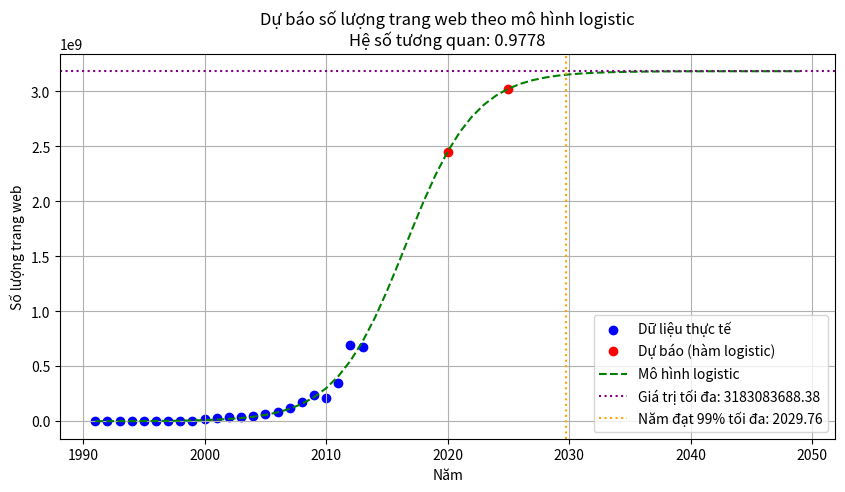

The matplotlib source for this figure:
from scipy.optimize import curve_fit
import numpy as np
import matplotlib.pyplot as plt

# Dữ liệu số lượng trang web theo năm
years = np.array([
    1991, 1992, 1993, 1994, 1995, 1996, 1997, 1998, 1999, 2000, 
    2001, 2002, 2003, 2004, 2005, 2006, 2007, 2008, 2009, 2010, 
    2011, 2012, 2013
]).reshape(-1, 1)

websites = np.array([
    1, 10, 130, 2738, 23500, 257601, 1117255, 2410067, 3177453, 17087182, 
    29254370, 38760373, 40912332, 51611646, 64780617, 85507314, 121892559, 172338726, 238027855, 206956723, 
    346004403, 697089489, 672985183
])

# Hàm logistic
def logistic_growth(x, L, k, x0):
    return L / (1 + np.exp(-k * (x - x0)))

# Tìm các tham số tối ưu cho mô hình logistic
params, _ = curve_fit(logistic_growth, years.flatten(), websites, p0=[1e9, 0.1, 2000], maxfev=10000)

# Dự báo số lượng trang web vào tháng 1/2020 và tháng 1/2025
future_years = np.array([2020, 2025]).reshape(-1, 1)
logistic_predictions = logistic_growth(future_years.flatten(), *params)

# Tính toán giá trị tối đa (L)
L = params[0]

# Tính năm mà số lượng trang web đạt 99% mức tối đa
target_percentage = 0.99
target_year = params[2] - (np.log((1 / target_percentage) - 1) / params[1])

# Tính toán giá trị dự đoán cho các năm trong dữ liệu
predicted_websites = logistic_growth(years.flatten(), *params)

# Tính hệ số tương quan (correlation coefficient)
correlation = np.corrcoef(websites, predicted_websites)[0, 1]

# Vẽ biểu đồ
plt.figure(figsize=(10, 5))
plt.scatter(years, websites, color='blue', label='Dữ liệu thực tế')
plt.plot(future_years, logistic_predictions, 'ro', label='Dự báo (hàm logistic)')
future_range = np.arange(years.min(), 2050)  # Khoảng thời gian dự báo
plt.plot(future_range, logistic_growth(future_range, *params), 'g--', label='Mô hình logistic')
plt.axhline(y=L, color='purple', linestyle=':', label=f'Giá trị tối đa: {L:.2f}')
plt.axvline(x=target_year, color='orange', linestyle=':', label=f'Năm đạt 99% tối đa: {target_year:.2f}')
plt.xlabel("Năm")
plt.ylabel("Số lượng trang web")
plt.title(f"Dự báo số lượng trang web theo mô hình logistic\nHệ số tương quan: {correlation:.4f}")
plt.legend()
plt.grid(True)
plt.show()

# Trả về kết quả dự báo, giá trị tối đa, và năm đạt 99% mức tối đa
logistic_predictions, L, target_year